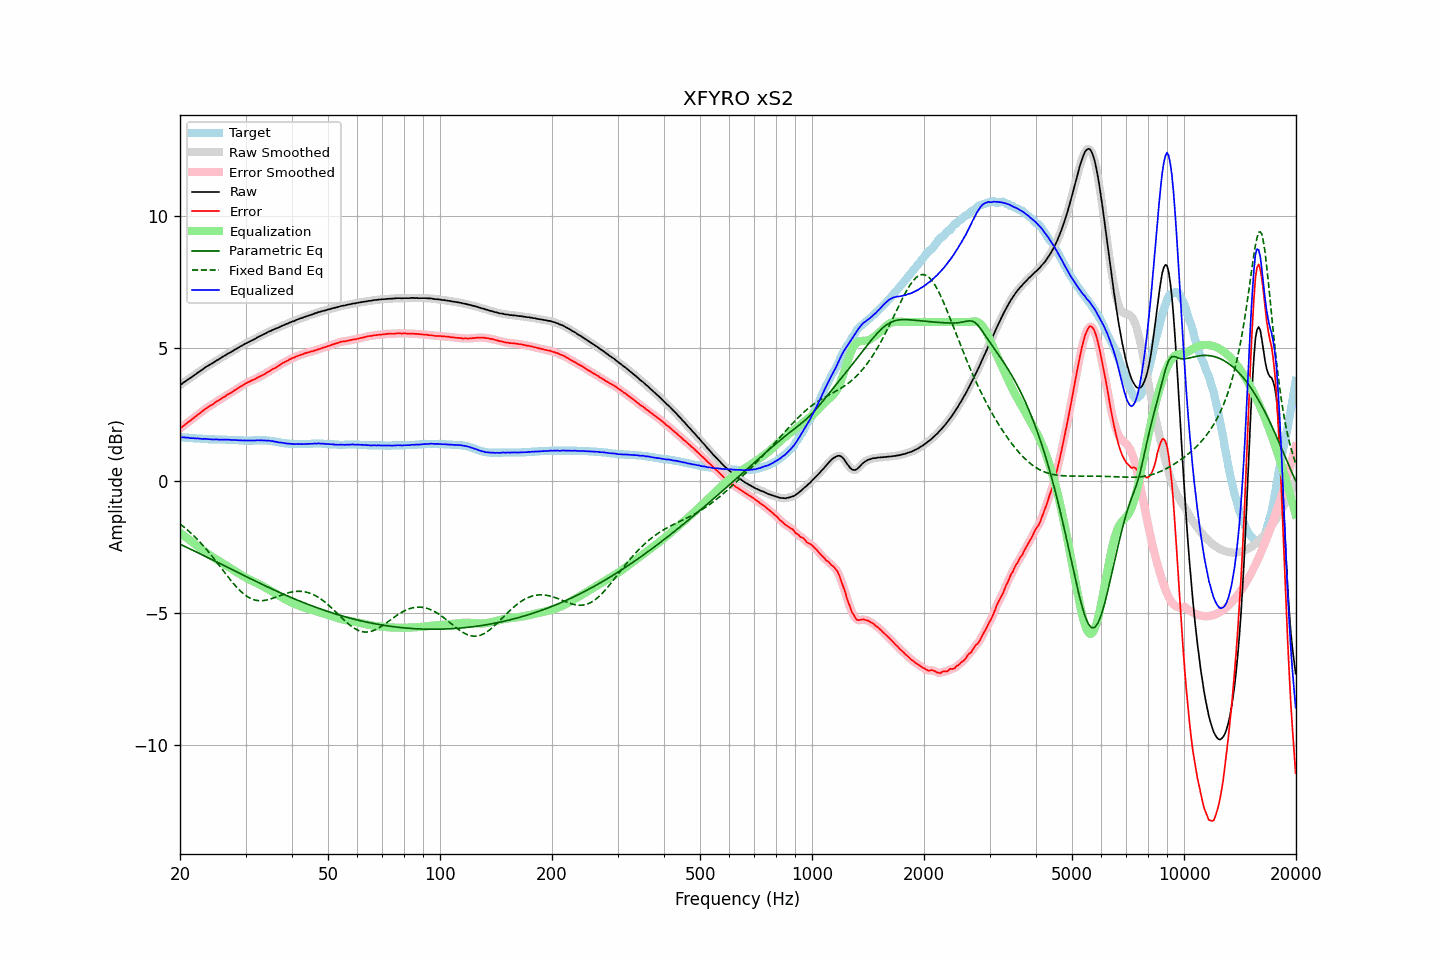

The file beside this chart, header and first rows:
frequency, raw, error, smoothed, error_smoothed, equalization, parametric_eq, fixed_band_eq, equalized_raw, equalized_smoothed, target
20.00, 3.61, 1.97, 3.61, 1.97, -1.97, -2.41, -1.64, 1.64, 1.64, 1.64
20.20, 3.65, 2.01, 3.65, 2.02, -2.02, -2.44, -1.69, 1.63, 1.64, 1.64
20.40, 3.70, 2.07, 3.70, 2.06, -2.06, -2.46, -1.74, 1.64, 1.64, 1.63
20.61, 3.74, 2.11, 3.74, 2.11, -2.11, -2.49, -1.79, 1.63, 1.63, 1.63
20.81, 3.78, 2.16, 3.78, 2.16, -2.16, -2.52, -1.84, 1.62, 1.63, 1.62
21.02, 3.83, 2.21, 3.82, 2.20, -2.20, -2.55, -1.89, 1.63, 1.62, 1.62
21.23, 3.86, 2.25, 3.86, 2.25, -2.25, -2.58, -1.94, 1.61, 1.61, 1.61
21.44, 3.90, 2.29, 3.91, 2.30, -2.30, -2.61, -2.00, 1.60, 1.61, 1.61
21.66, 3.95, 2.35, 3.95, 2.34, -2.34, -2.64, -2.06, 1.61, 1.60, 1.60
21.87, 3.99, 2.39, 3.99, 2.39, -2.39, -2.67, -2.12, 1.60, 1.60, 1.60
22.09, 4.03, 2.44, 4.04, 2.44, -2.44, -2.70, -2.18, 1.59, 1.60, 1.59
22.31, 4.08, 2.49, 4.08, 2.49, -2.49, -2.73, -2.24, 1.60, 1.59, 1.59
22.54, 4.12, 2.53, 4.12, 2.53, -2.53, -2.76, -2.30, 1.59, 1.59, 1.59
22.76, 4.16, 2.58, 4.16, 2.58, -2.58, -2.78, -2.37, 1.58, 1.58, 1.58
22.99, 4.20, 2.62, 4.20, 2.63, -2.63, -2.81, -2.43, 1.57, 1.58, 1.58
23.22, 4.25, 2.68, 4.25, 2.67, -2.67, -2.84, -2.50, 1.58, 1.58, 1.57
23.45, 4.29, 2.72, 4.29, 2.72, -2.71, -2.87, -2.57, 1.58, 1.58, 1.57
23.69, 4.33, 2.76, 4.33, 2.76, -2.76, -2.90, -2.65, 1.57, 1.57, 1.57
23.92, 4.36, 2.80, 4.36, 2.80, -2.80, -2.93, -2.72, 1.56, 1.57, 1.56
24.16, 4.40, 2.84, 4.40, 2.84, -2.84, -2.96, -2.79, 1.56, 1.56, 1.56
24.40, 4.43, 2.87, 4.43, 2.87, -2.88, -2.99, -2.87, 1.55, 1.56, 1.56
24.65, 4.47, 2.91, 4.47, 2.91, -2.92, -3.02, -2.94, 1.55, 1.56, 1.56
24.89, 4.51, 2.96, 4.51, 2.96, -2.95, -3.05, -3.02, 1.56, 1.56, 1.55
25.14, 4.55, 3.00, 4.55, 3.00, -2.99, -3.09, -3.10, 1.56, 1.55, 1.55
25.39, 4.58, 3.03, 4.58, 3.03, -3.03, -3.12, -3.18, 1.55, 1.55, 1.55
25.65, 4.62, 3.07, 4.62, 3.07, -3.07, -3.15, -3.26, 1.55, 1.55, 1.55
25.91, 4.66, 3.11, 4.66, 3.11, -3.11, -3.18, -3.34, 1.55, 1.55, 1.55
26.16, 4.70, 3.15, 4.70, 3.15, -3.15, -3.21, -3.42, 1.55, 1.55, 1.55
26.43, 4.73, 3.18, 4.73, 3.19, -3.19, -3.24, -3.50, 1.54, 1.55, 1.55
26.69, 4.77, 3.23, 4.77, 3.23, -3.22, -3.27, -3.57, 1.55, 1.55, 1.54
26.96, 4.81, 3.27, 4.81, 3.26, -3.26, -3.30, -3.65, 1.55, 1.54, 1.54
27.23, 4.84, 3.30, 4.84, 3.30, -3.30, -3.33, -3.73, 1.54, 1.54, 1.54
27.50, 4.87, 3.33, 4.88, 3.33, -3.34, -3.36, -3.80, 1.53, 1.54, 1.54
27.77, 4.91, 3.37, 4.91, 3.37, -3.38, -3.39, -3.88, 1.54, 1.53, 1.54
28.05, 4.95, 3.42, 4.95, 3.41, -3.41, -3.42, -3.95, 1.54, 1.53, 1.53
28.33, 4.98, 3.45, 4.98, 3.45, -3.45, -3.45, -4.02, 1.53, 1.53, 1.53
28.62, 5.02, 3.49, 5.02, 3.49, -3.49, -3.48, -4.08, 1.53, 1.53, 1.53
28.90, 5.05, 3.53, 5.05, 3.53, -3.53, -3.51, -4.14, 1.52, 1.52, 1.52
29.19, 5.09, 3.57, 5.09, 3.57, -3.57, -3.54, -4.20, 1.52, 1.52, 1.52
29.48, 5.12, 3.60, 5.12, 3.61, -3.61, -3.57, -4.26, 1.52, 1.52, 1.52
29.78, 5.16, 3.65, 5.16, 3.64, -3.64, -3.60, -4.31, 1.52, 1.52, 1.51
30.08, 5.19, 3.68, 5.19, 3.68, -3.67, -3.63, -4.35, 1.52, 1.52, 1.51
30.38, 5.22, 3.71, 5.22, 3.71, -3.71, -3.66, -4.39, 1.51, 1.51, 1.51
30.68, 5.25, 3.74, 5.25, 3.74, -3.74, -3.69, -4.43, 1.51, 1.51, 1.51
30.99, 5.28, 3.77, 5.28, 3.77, -3.77, -3.72, -4.46, 1.51, 1.51, 1.51
31.30, 5.31, 3.80, 5.31, 3.79, -3.80, -3.75, -4.49, 1.51, 1.51, 1.51
31.61, 5.34, 3.82, 5.34, 3.82, -3.83, -3.78, -4.51, 1.51, 1.51, 1.52
31.93, 5.37, 3.85, 5.37, 3.85, -3.86, -3.81, -4.52, 1.51, 1.52, 1.52
32.24, 5.41, 3.89, 5.41, 3.89, -3.89, -3.84, -4.54, 1.53, 1.52, 1.52
32.57, 5.44, 3.92, 5.44, 3.92, -3.92, -3.87, -4.54, 1.53, 1.52, 1.52
32.89, 5.47, 3.95, 5.47, 3.95, -3.95, -3.90, -4.55, 1.52, 1.53, 1.52
33.22, 5.50, 3.98, 5.50, 3.98, -3.98, -3.92, -4.54, 1.52, 1.52, 1.52
33.55, 5.53, 4.01, 5.53, 4.01, -4.01, -3.95, -4.54, 1.52, 1.52, 1.52
33.89, 5.56, 4.04, 5.56, 4.04, -4.05, -3.98, -4.53, 1.51, 1.52, 1.52
34.23, 5.59, 4.08, 5.59, 4.08, -4.08, -4.01, -4.52, 1.51, 1.51, 1.51
34.57, 5.63, 4.12, 5.62, 4.11, -4.11, -4.04, -4.50, 1.52, 1.51, 1.51
34.92, 5.65, 4.15, 5.65, 4.15, -4.15, -4.07, -4.49, 1.50, 1.51, 1.50
35.27, 5.68, 4.19, 5.68, 4.19, -4.18, -4.10, -4.47, 1.50, 1.50, 1.49
35.62, 5.71, 4.23, 5.71, 4.22, -4.22, -4.12, -4.45, 1.49, 1.49, 1.48
35.97, 5.73, 4.25, 5.73, 4.26, -4.26, -4.15, -4.42, 1.47, 1.47, 1.48
... 635 more rows
